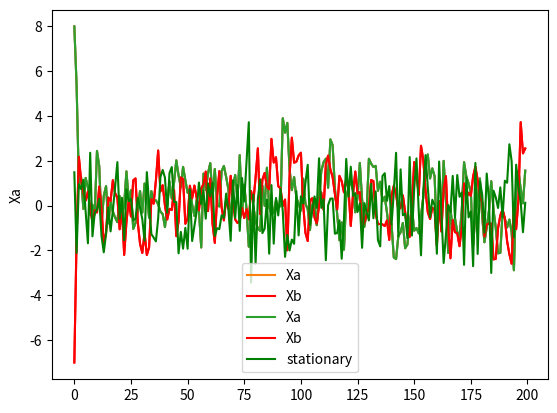

The matplotlib source for this figure:
import numpy as np
import matplotlib.pyplot as plt #for plots
%matplotlib inline

N=200
Xa=np.zeros(N) #create an empty vector of length N
Xa0=8 
Xa[0]=Xa0

#loop for a simulation of the Markov Chain
for i in range(N-1):
    Xa[i+1]=np.random.randn(1)+0.5*Xa[i]
    
#plot    
plt.plot(Xa)
plt.ylabel('Xa')

Xb=np.zeros(N) #create an empty vector of length N+1
Xb0=-7 
Xb[0]=Xb0

#loop for a simulation of the Markov Chain
for i in range(N-1):
    Xb[i+1]=np.random.randn(1)+0.5*Xb[i]

plt.plot(Xa, label='Xa')
plt.plot(Xb, label='Xb', color='red')
plt.legend()

Xc=np.random.randn(N)*np.sqrt(1.333)
plt.plot(Xa, label='Xa')
plt.plot(Xb, label='Xb', color='red')
plt.plot(Xc, label='stationary', color='green')
plt.legend()

print(np.mean(Xa),np.mean(Xb))
print(np.var(Xa),np.var(Xb))